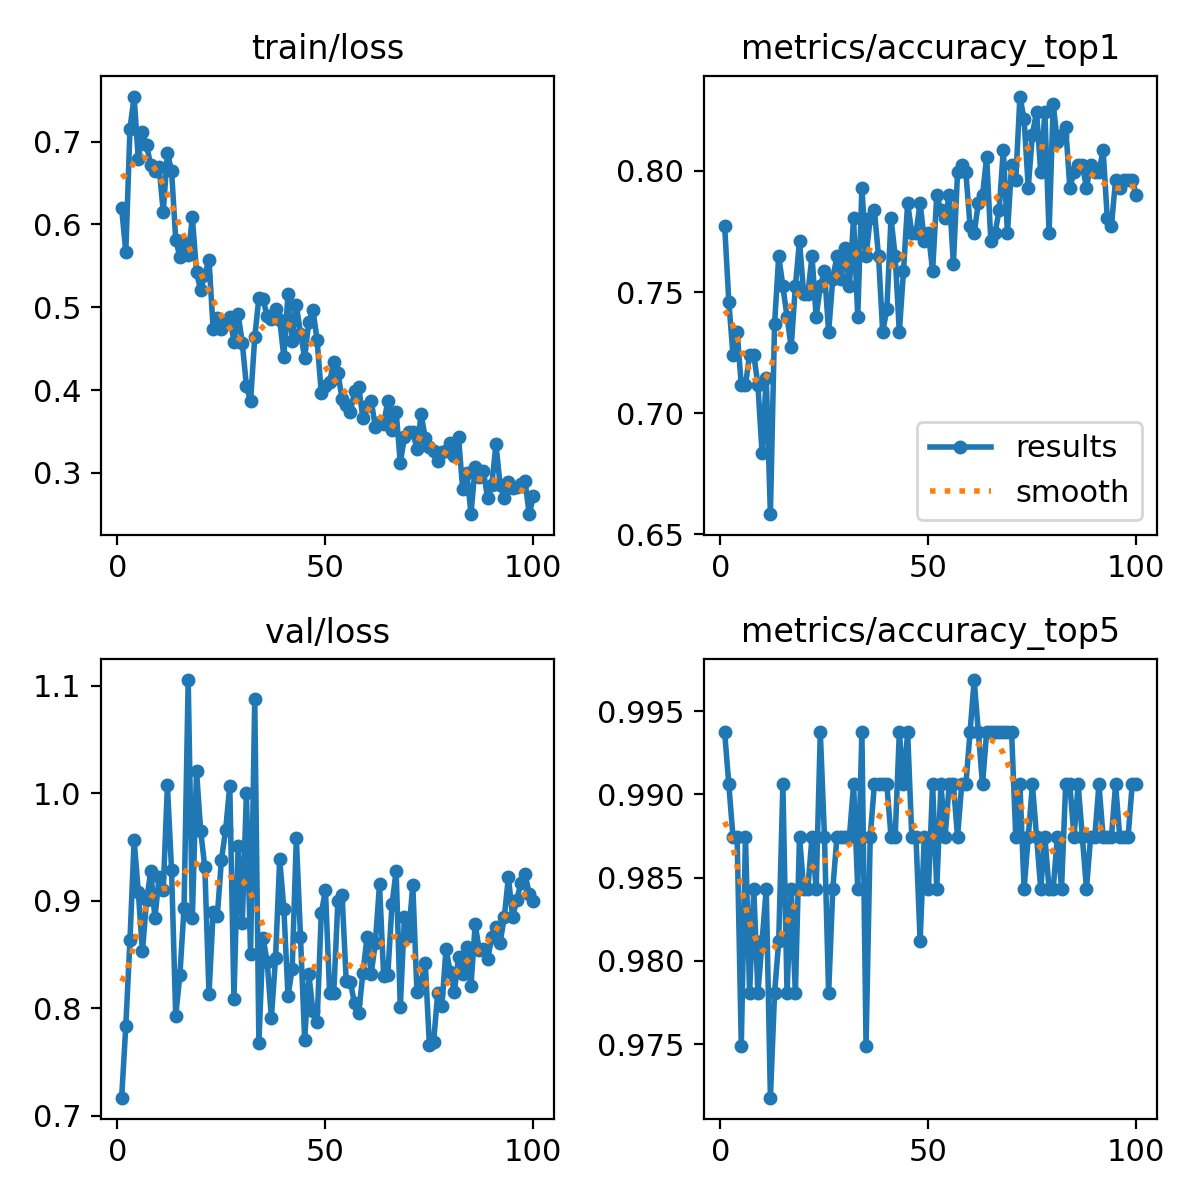

Values plotted in this chart, from the file beside it:
epoch, time, train/loss, metrics/accuracy_top1, metrics/accuracy_top5, val/loss, lr/pg0, lr/pg1, lr/pg2
1, 45.98, 0.6192, 0.7774, 0.9937, 0.7167, 0.0001935, 0.0001935, 0.0001935
2, 97.4, 0.5667, 0.7461, 0.9906, 0.7837, 0.0003857, 0.0003857, 0.0003857
3, 161, 0.7157, 0.7241, 0.9875, 0.8633, 0.000574, 0.000574, 0.000574
4, 227.9, 0.7544, 0.7335, 0.9875, 0.9563, 0.0005705, 0.0005705, 0.0005705
5, 292.4, 0.6784, 0.7116, 0.9749, 0.9082, 0.0005647, 0.0005647, 0.0005647
6, 358.8, 0.7111, 0.7116, 0.9875, 0.8528, 0.0005589, 0.0005589, 0.0005589
7, 422.1, 0.6954, 0.7241, 0.9781, 0.9006, 0.0005531, 0.0005531, 0.0005531
8, 485.6, 0.6714, 0.7241, 0.9843, 0.9271, 0.0005473, 0.0005473, 0.0005473
9, 549.6, 0.6645, 0.7116, 0.9781, 0.8835, 0.0005414, 0.0005414, 0.0005414
10, 613.2, 0.6697, 0.6834, 0.9812, 0.9222, 0.0005356, 0.0005356, 0.0005356
11, 676.8, 0.6147, 0.7147, 0.9843, 0.91, 0.0005298, 0.0005298, 0.0005298
12, 742.5, 0.6862, 0.6583, 0.9718, 1.007, 0.000524, 0.000524, 0.000524
13, 805.4, 0.6648, 0.7367, 0.9781, 0.9282, 0.0005181, 0.0005181, 0.0005181
14, 869.2, 0.5815, 0.7649, 0.9812, 0.7928, 0.0005123, 0.0005123, 0.0005123
15, 934.5, 0.5604, 0.7523, 0.9906, 0.8307, 0.0005065, 0.0005065, 0.0005065
16, 1002, 0.5779, 0.7398, 0.9781, 0.8932, 0.0005007, 0.0005007, 0.0005007
17, 1066, 0.5633, 0.7273, 0.9843, 1.105, 0.0004949, 0.0004949, 0.0004949
18, 1129, 0.6084, 0.7523, 0.9781, 0.8841, 0.000489, 0.000489, 0.000489
19, 1194, 0.5423, 0.7712, 0.9875, 1.02, 0.0004832, 0.0004832, 0.0004832
20, 1259, 0.5203, 0.7492, 0.9843, 0.9649, 0.0004774, 0.0004774, 0.0004774
21, 1325, 0.5393, 0.7492, 0.9843, 0.9308, 0.0004716, 0.0004716, 0.0004716
22, 1390, 0.5574, 0.7649, 0.9875, 0.8131, 0.0004658, 0.0004658, 0.0004658
23, 1457, 0.4737, 0.7398, 0.9843, 0.8892, 0.0004599, 0.0004599, 0.0004599
24, 1523, 0.4871, 0.7523, 0.9937, 0.886, 0.0004541, 0.0004541, 0.0004541
25, 1586, 0.4735, 0.7586, 0.9875, 0.9381, 0.0004483, 0.0004483, 0.0004483
26, 1650, 0.4792, 0.7335, 0.9781, 0.9656, 0.0004425, 0.0004425, 0.0004425
27, 1715, 0.488, 0.7555, 0.9843, 1.007, 0.0004366, 0.0004366, 0.0004366
28, 1779, 0.4585, 0.7649, 0.9875, 0.8084, 0.0004308, 0.0004308, 0.0004308
29, 1842, 0.4918, 0.7555, 0.9875, 0.9512, 0.000425, 0.000425, 0.000425
30, 1907, 0.4572, 0.768, 0.9875, 0.8791, 0.0004192, 0.0004192, 0.0004192
31, 1971, 0.4046, 0.7523, 0.9875, 0.9997, 0.0004134, 0.0004134, 0.0004134
32, 2038, 0.3869, 0.7806, 0.9906, 0.8498, 0.0004075, 0.0004075, 0.0004075
33, 2104, 0.4635, 0.7398, 0.9843, 1.088, 0.0004017, 0.0004017, 0.0004017
34, 2174, 0.5116, 0.7931, 0.9937, 0.7678, 0.0003959, 0.0003959, 0.0003959
35, 2240, 0.5095, 0.7649, 0.9749, 0.8654, 0.0003901, 0.0003901, 0.0003901
36, 2303, 0.4894, 0.7806, 0.9875, 0.8428, 0.0003843, 0.0003843, 0.0003843
37, 2368, 0.4861, 0.7837, 0.9906, 0.791, 0.0003784, 0.0003784, 0.0003784
38, 2432, 0.4983, 0.7649, 0.9906, 0.8462, 0.0003726, 0.0003726, 0.0003726
39, 2495, 0.485, 0.7335, 0.9906, 0.9386, 0.0003668, 0.0003668, 0.0003668
40, 2560, 0.4399, 0.7429, 0.9906, 0.8925, 0.000361, 0.000361, 0.000361
41, 2623, 0.5158, 0.7806, 0.9875, 0.8113, 0.0003552, 0.0003552, 0.0003552
42, 2688, 0.4589, 0.7649, 0.9875, 0.8364, 0.0003493, 0.0003493, 0.0003493
43, 2750, 0.5029, 0.7335, 0.9937, 0.958, 0.0003435, 0.0003435, 0.0003435
44, 2816, 0.4683, 0.7586, 0.9906, 0.8664, 0.0003377, 0.0003377, 0.0003377
45, 2878, 0.4392, 0.7868, 0.9937, 0.7708, 0.0003319, 0.0003319, 0.0003319
46, 2949, 0.482, 0.7743, 0.9875, 0.8319, 0.000326, 0.000326, 0.000326
47, 3015, 0.4969, 0.7743, 0.9875, 0.7968, 0.0003202, 0.0003202, 0.0003202
48, 3080, 0.4602, 0.7868, 0.9812, 0.7873, 0.0003144, 0.0003144, 0.0003144
49, 3141, 0.3962, 0.7712, 0.9875, 0.8881, 0.0003086, 0.0003086, 0.0003086
50, 3203, 0.4053, 0.7743, 0.9843, 0.9098, 0.0003028, 0.0003028, 0.0003028
51, 3265, 0.4098, 0.7586, 0.9906, 0.8144, 0.0002969, 0.0002969, 0.0002969
52, 3330, 0.434, 0.79, 0.9843, 0.8141, 0.0002911, 0.0002911, 0.0002911
53, 3398, 0.4203, 0.7837, 0.9906, 0.8999, 0.0002853, 0.0002853, 0.0002853
54, 3463, 0.3894, 0.7806, 0.9875, 0.9051, 0.0002795, 0.0002795, 0.0002795
55, 3527, 0.3816, 0.79, 0.9906, 0.8252, 0.0002737, 0.0002737, 0.0002737
56, 3591, 0.3734, 0.7618, 0.9906, 0.8238, 0.0002678, 0.0002678, 0.0002678
57, 3657, 0.3983, 0.7994, 0.9875, 0.8043, 0.000262, 0.000262, 0.000262
58, 3720, 0.4041, 0.8025, 0.9906, 0.7953, 0.0002562, 0.0002562, 0.0002562
59, 3783, 0.3659, 0.7994, 0.9906, 0.8323, 0.0002504, 0.0002504, 0.0002504
60, 3847, 0.3801, 0.7774, 0.9937, 0.866, 0.0002445, 0.0002445, 0.0002445
... 40 more rows
